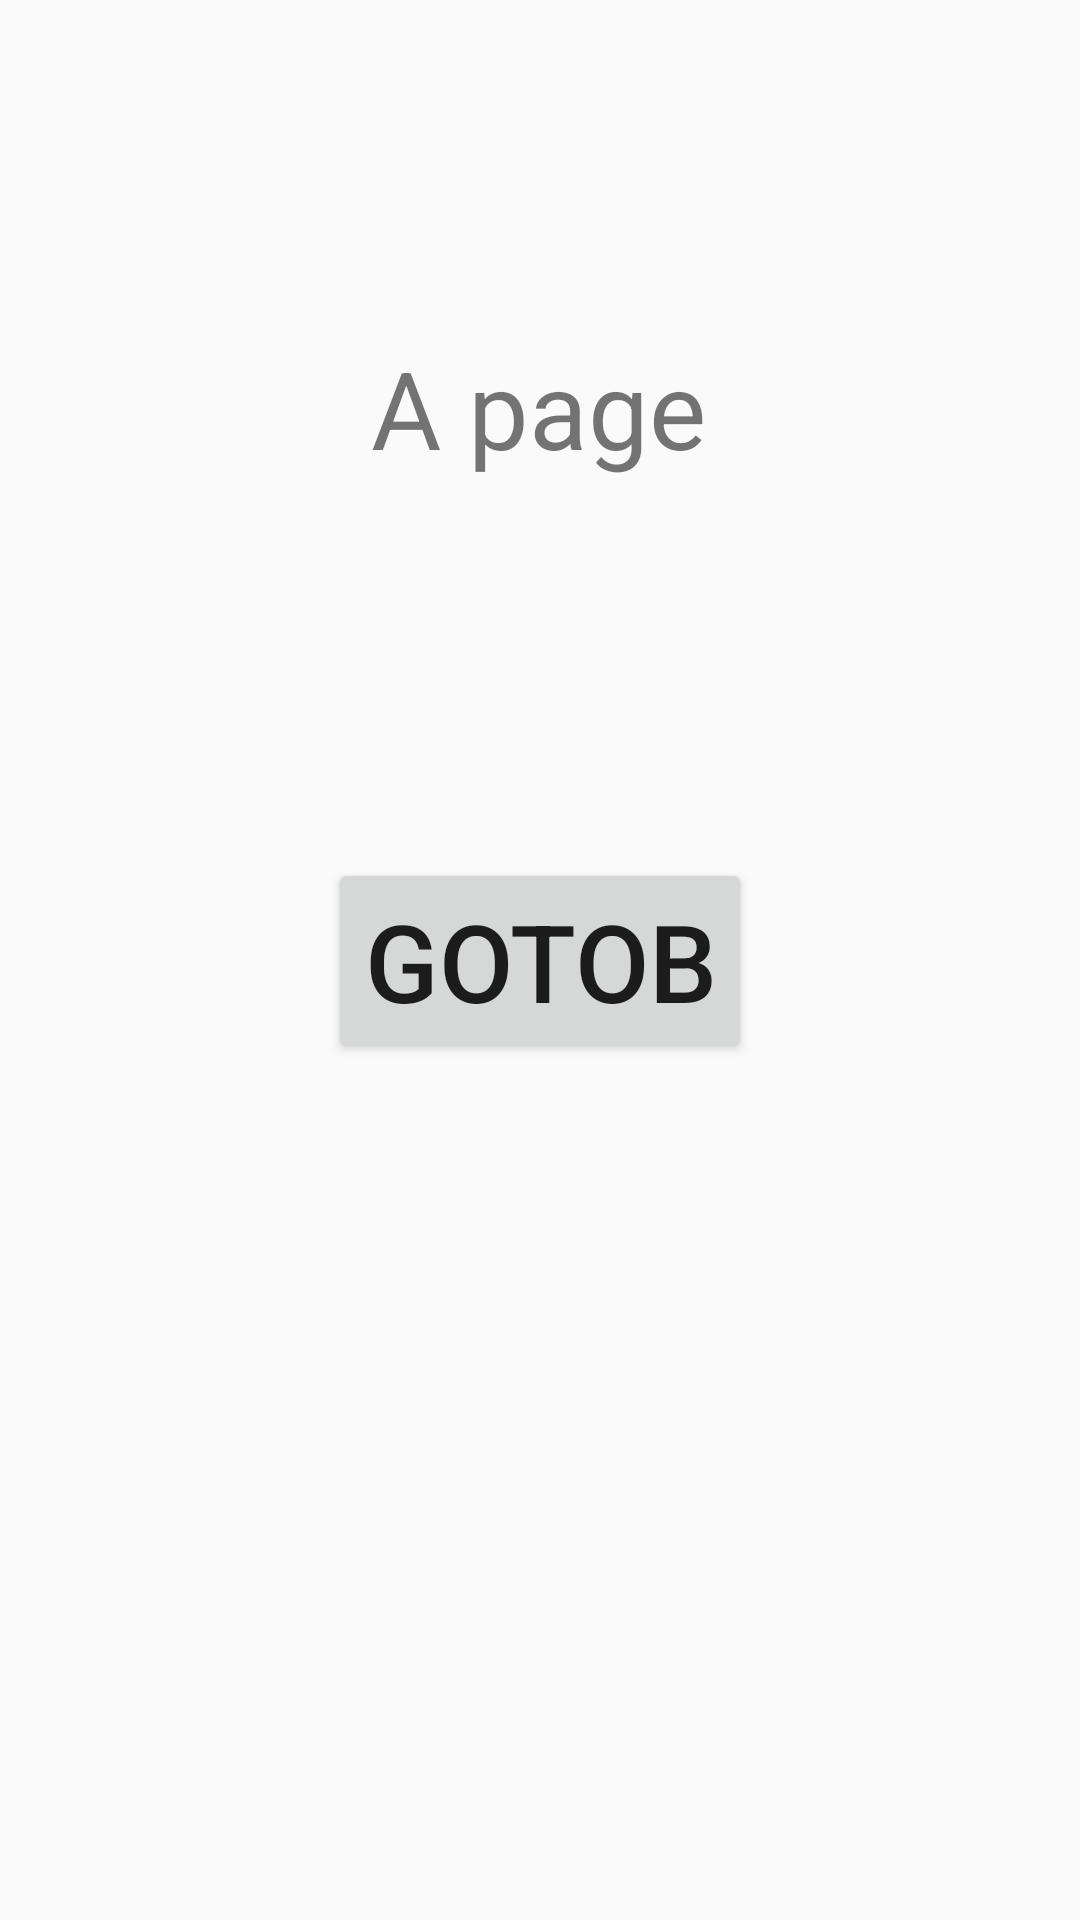

Here is an Android app screen rendered from its layout file. Give the layout XML and the strings, colors and styles it references.
<!-- AndroidManifest.xml: application theme Theme.Activitylog -->
<!-- res/layout/activity_main.xml -->
<?xml version="1.0" encoding="utf-8"?>
<android.support.constraint.ConstraintLayout xmlns:android="http://schemas.android.com/apk/res/android"
    xmlns:app="http://schemas.android.com/apk/res-auto"
    xmlns:tools="http://schemas.android.com/tools"
    android:layout_width="match_parent"
    android:layout_height="match_parent"
    tools:context=".MainActivity">

    <TextView
        android:layout_width="wrap_content"
        android:layout_height="wrap_content"
        android:text="A page"
        android:textSize="36sp"
        app:layout_constraintBottom_toBottomOf="parent"
        app:layout_constraintHorizontal_bias="0.498"
        app:layout_constraintLeft_toLeftOf="parent"
        app:layout_constraintRight_toRightOf="parent"
        app:layout_constraintTop_toTopOf="parent"
        app:layout_constraintVertical_bias="0.189" />

    <Button
        android:id="@+id/button"
        android:layout_width="wrap_content"
        android:layout_height="wrap_content"
        android:text="GotoB"
        android:onClick="GotoB"
        android:textSize="36sp"
        app:layout_constraintBottom_toBottomOf="parent"
        app:layout_constraintEnd_toEndOf="parent"
        app:layout_constraintStart_toStartOf="parent"
        app:layout_constraintTop_toTopOf="parent" />

</android.support.constraint.ConstraintLayout>
<!-- resources referenced by this layout -->
<resources>
  <style name="Theme.Activitylog" parent="Theme.AppCompat.Light.DarkActionBar">
          
          <item name="colorPrimary">@color/purple_500</item>
          <item name="colorPrimaryDark">@color/purple_700</item>
          <item name="colorAccent">@color/teal_200</item>
          
      </style>
  <!-- not gathered from this repository: default colours our renderer supplied (Android Studio template values) -->
  <color name="purple_500">#FF6200EE</color>
  <color name="purple_700">#FF3700B3</color>
  <color name="teal_200">#FF03DAC5</color>
</resources>
